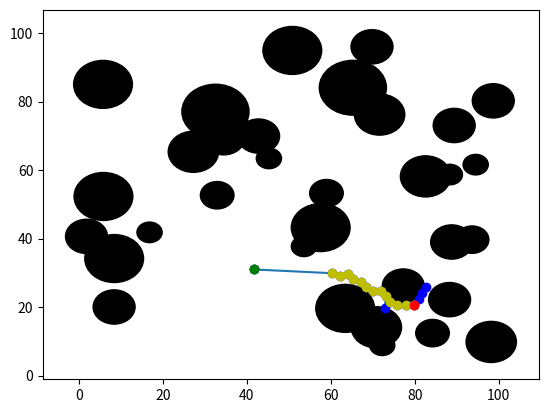

This chart was generated by the following Python code:
import random
import math
import copy
import numpy as np
import matplotlib.pyplot as plt

from matplotlib.patches import Circle
from matplotlib.collections import LineCollection

#  Edit citations 
tree = []

# children = {q_init : []}

def check_collision(q_new, closest_neighbor,circle_collection,dist_min, flag = 0):
    for circ in circle_collection:
            x3 = circ.center[0]
            y3 = circ.center[1]

            # checking if either of the points lie inside the circle
            if((q_new[0] - x3)**2 + (q_new[1]-y3)**2 - (circ.radius)**2 < 0):
                flag = 1
                break
            if((closest_neighbor[0]-x3)**2 + (closest_neighbor[1]-y3)**2 - (circ.radius)**2 < 0):
                flag = 1
                break


            u = (((x3 - closest_neighbor[0])*(q_new[0]-closest_neighbor[0])) + ((y3 - closest_neighbor[1])*(q_new[1]-closest_neighbor[1])))/(dist_min)**2
            n_x = closest_neighbor[0] + u*(q_new[0]-closest_neighbor[0])
            n_y = closest_neighbor[1] + u*(q_new[1]-closest_neighbor[1])

            if(0<=u<=1):
                normal_dist = math.sqrt((n_x - x3)**2 + (n_y - y3)**2) 
            else:
                closest_c = math.sqrt((x3 - closest_neighbor[0])**2 + (y3 - closest_neighbor[1])**2)
                q_c = math.sqrt((x3 - q_new[0])**2 + (y3 - q_new[1])**2)
                normal_dist = min(closest_c,q_c)

            if(normal_dist < circ.radius):
                flag = 1
                break
                # Add logic for calculating new q_new
    return flag


def algo_rrt(q_init, K, D = 100, delta = 2):
    random.seed(None)

    def gen_random_circle():
        x = random.random()*100
        y = random.random()*100
        r = random.randint(3,8)
        # cite this line from free code camp
        return Circle((x,y),r, color='black'),x,y

    fig,ax = plt.subplots()

    start = (random.random()*100,random.random()*100)
    end = (random.random()*100, random.random()*100)
    plt.plot(start[0],start[1],'ro')
    plt.plot(end[0],end[1],'go')

    circle_collection = []

    for i in range(0,35):
        circle = gen_random_circle()
        if(math.sqrt((start[0] - circle[1])**2 + (start[1] - circle[2])**2) < circle[0].get_radius()):
            circle = gen_random_circle()
        if(math.sqrt((end[0] - circle[1])**2 + (end[1] - circle[2])**2) < circle[0].get_radius()):
            circle = gen_random_circle()
        else:
            circle_collection.append(circle[0])
            ax.add_patch(circle[0])
    ax.autoscale()
    # plt.show()
    q_init = start # Reassigning q_init a random value
    children = {q_init : []}
    t = 0
    while t < K:
        random.seed(None)
        q_rand = (random.random() * D, random.random() * D)

        if len(tree)<1:
            tree.append(q_init)
            continue

        dist_min = 100000
        closest_neighbor = 0
        for node in tree:
            check_dist = (q_rand[0]- node[0])**2 + (q_rand[1]- node[1])**2
            if (check_dist < dist_min):
                dist_min = check_dist
                closest_neighbor = copy.deepcopy(node)

        disp_vecX = (q_rand[0] - closest_neighbor[0])/math.sqrt(dist_min) * delta# Multiply with delta if delta is not equal to one
        disp_vecY = (q_rand[1] - closest_neighbor[1])/math.sqrt(dist_min) * delta

        q_new = (closest_neighbor[0] + disp_vecX, closest_neighbor[1] + disp_vecY)

        # Add logic to check for collisions
        # flag = 0
        ret_flag = check_collision(q_new,closest_neighbor,circle_collection, dist_min)

        # for circ in circle_collection:
        #     x3 = circ.center[0]
        #     y3 = circ.center[1]

        #     # checking if either of the points lie inside the circle
        #     if((q_new[0] - x3)**2 + (q_new[1]-y3)**2 - (circ.radius)**2 < 0):
        #         flag = 1
        #         break
        #     if((closest_neighbor[0]-x3)**2 + (closest_neighbor[1]-y3)**2 - (circ.radius)**2 < 0):
        #         flag = 1
        #         break


        #     u = (((x3 - closest_neighbor[0])*(q_new[0]-closest_neighbor[0])) + ((y3 - closest_neighbor[1])*(q_new[1]-closest_neighbor[1])))/(dist_min)
        #     n_x = closest_neighbor[0] + u*(q_new[0]-closest_neighbor[0])
        #     n_y = closest_neighbor[1] + u*(q_new[1]-closest_neighbor[1])

        #     if(math.sqrt((n_x-x3)**2 + (n_y-y3)**2) < circ.radius):
        #         flag = 1
        #         # Add logic for calculating new q_new
        if(ret_flag == 1):
            continue
        
        tree.append(q_new)
        children[q_new] = []
        if closest_neighbor in children.keys():
            children[closest_neighbor].append(q_new)
        
        # Logic for adding goal to the graph
        if(math.sqrt((end[0] - q_new[0])**2 + (end[1]-q_new[1])**2) < 20):
            dist_end = math.sqrt((end[0] - q_new[0])**2 + (end[1]-q_new[1])**2)
            ret_flag = check_collision(end,q_new,circle_collection,dist_end)
            if(ret_flag == 0):
                tree.append(end)
                children[end] = []
                children[q_new].append(end)
                break
            else:
                continue

        t = t + 1
    branches = []
    collection = []
    for key in children.keys():
        branches.append(key)
        
        for val in children[key]:
            branches.append(val)
            
        collection.append(branches)
        branches = []
    
    line_collection = LineCollection(collection)
    ax.add_collection(line_collection)
    for i in range(0,len(tree)):
        plt.plot(tree[i][0],tree[i][1],'bo')
    plt.plot(end[0],end[1],'go')
    
    
    
    shortest_path = []
    if end in tree:
        end_copy = copy.deepcopy(end)
        while end_copy != start:
            for key,val in children.items():
                if end_copy in val:
                    shortest_path.append(key)
                    end_copy = key
                    break
    
        for i in range(0,len(shortest_path)):
            plt.plot(shortest_path[i][0],shortest_path[i][1],'yo')    
    plt.plot(start[0],start[1],'ro')        
    plt.show()


algo_rrt((50,50),500)

